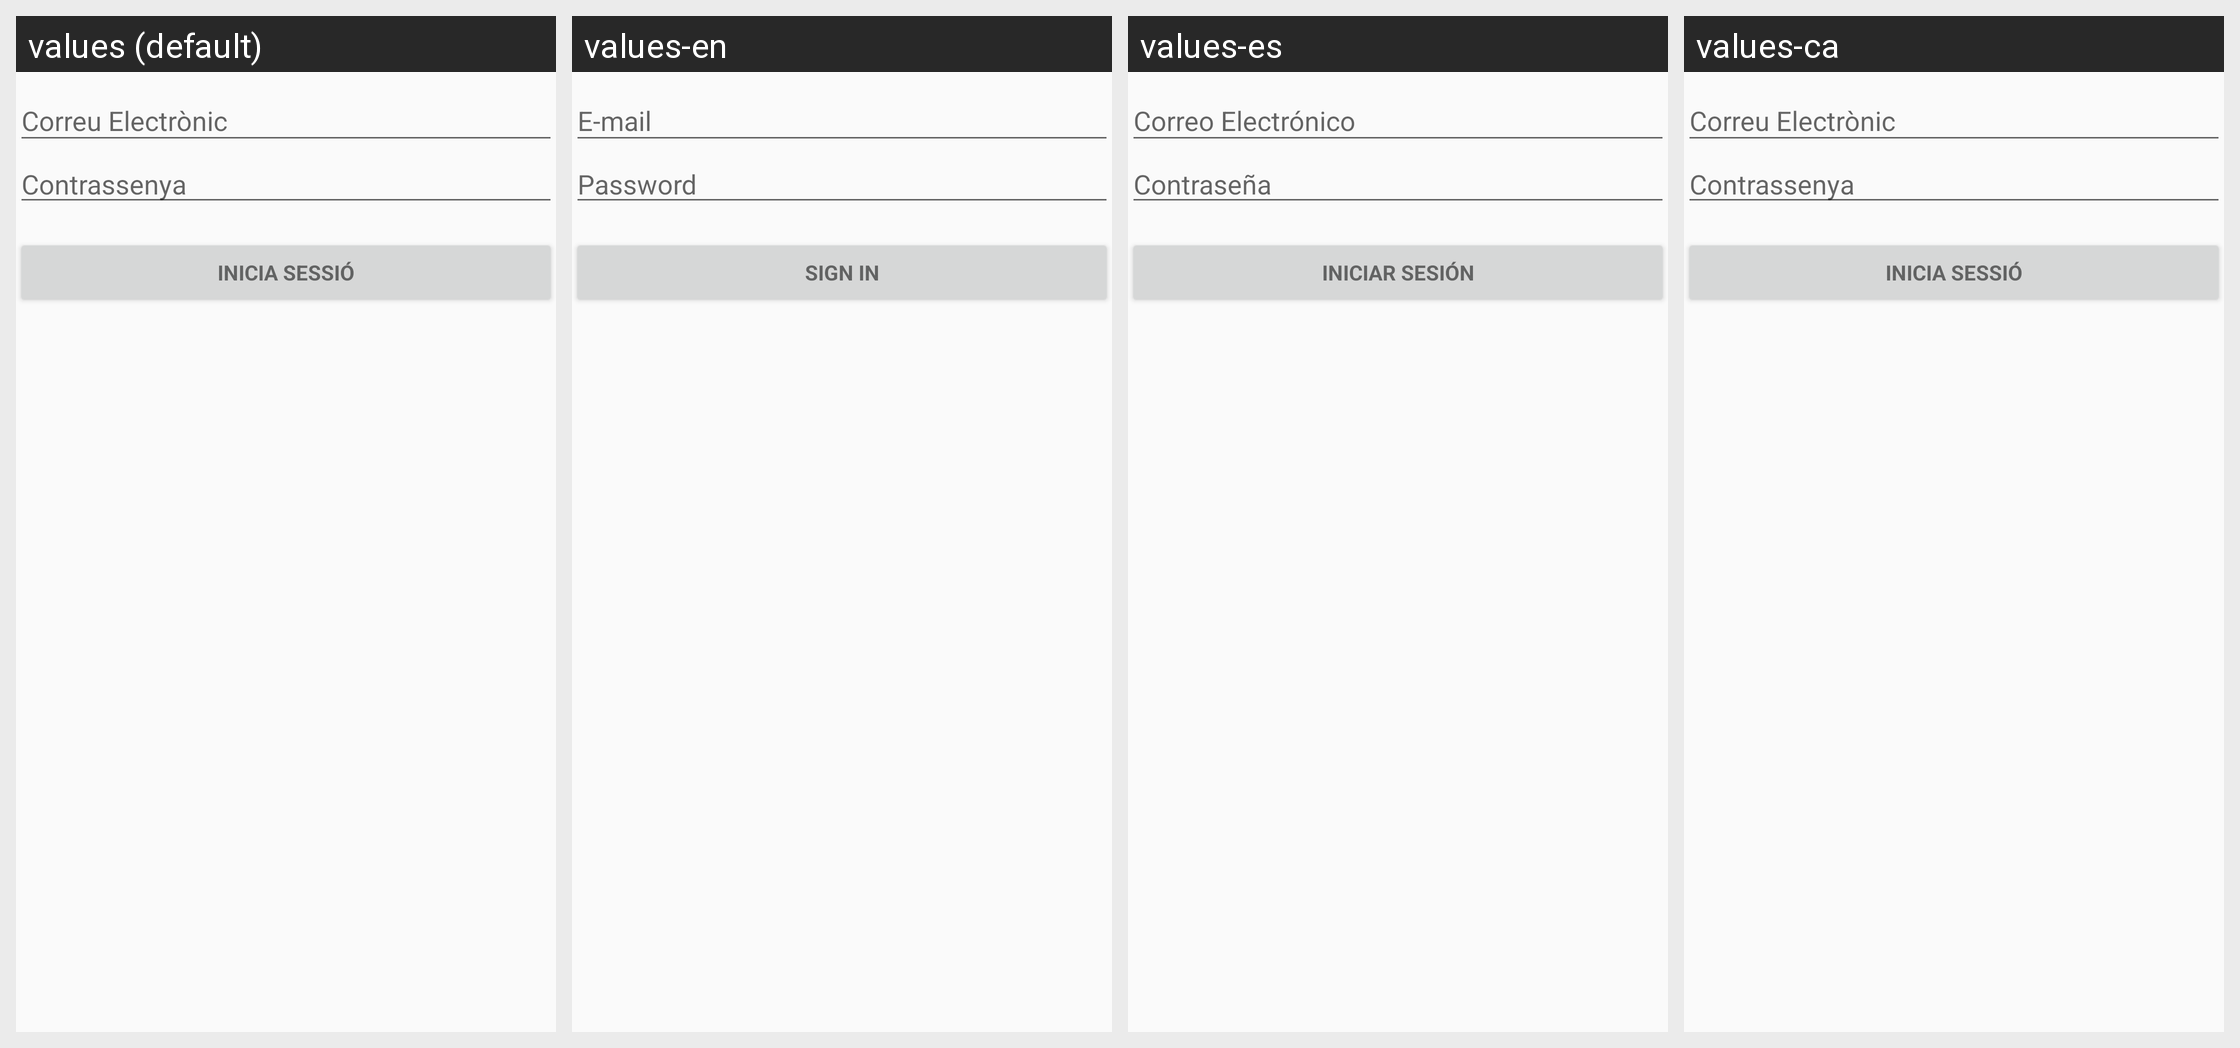

The same Android screen rendered under several of its app's locales, left to right. List the strings drawn on it with the default value and each locale's translation.
Android screen res/layout/activity_login.xml rendered under 4 locales, left to right: values (default), values-en, values-es, values-ca. Device: Nexus 5 (rendered at 1080×1920; each locale shown at half size, 540×960, under a caption strip naming it); theme AppTheme.
Strings drawn on this screen, with the default value and each locale's value (text and hints the layout hard-codes appear in the picture but are not listed):

prompt_password
  values: Contrassenya
  values-en: Password
  values-es: Contraseña
  values-ca: Contrassenya

action_sign_in_short
  values: Inicia Sessió
  values-en: Sign in
  values-es: Iniciar Sesión
  values-ca: Inicia Sessió

action_sign_in
  values: Inicia Sessió
  values-en: Sign in
  values-es: Iniciar Sesión
  values-ca: Inicia Sessió
